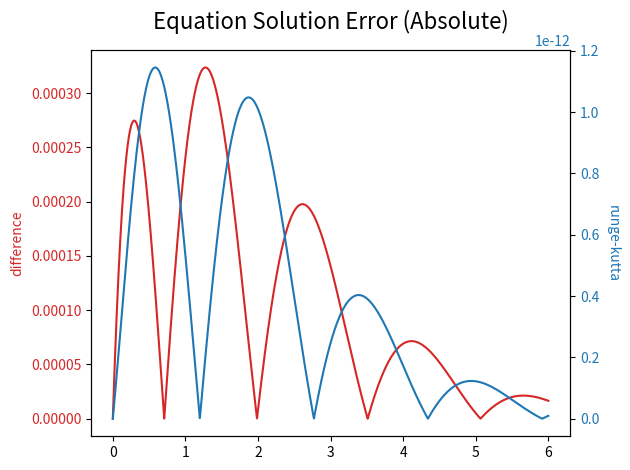

This figure's Python source:
# this file compares the accuracy
# and speed of using RK4 vs the code
# located at http://www.uprh.edu/rbaretti/IntegroDE13oct2014.htm
# for the example given

import matplotlib.pyplot as plot
from timeit import timeit
import numpy as np
import math
import sys


# analytic solution
def analytic(size, rep):
    result = []

    for k in range(rep):
        x = k * size
        result.append(
            math.exp(-x) / 2
            * math.sin(2 * x))

    return result


# python translation of difference.f95
def difference(size, rep):
    result = [0, size]
    phi_0 = 0
    phi_1 = size

    for _ in range(2, rep):
        prime = (phi_1 - phi_0) / size
        phi_2 = (2 * phi_1 - phi_0 + size ** 2
                 * (-2 * prime - 5 * phi_1))

        result.append(phi_2)
        phi_0 = phi_1
        phi_1 = phi_2

    return result


#  Equation: u' + 2u + 5∫_0^x u = H(x), u(0) = 0  #
#  Rewritten as second-order ODE:                 #
#    q'' + 2q' + 5q = H(x), q(0) = 0, q'(0) = 0   #
#  Further rewritten as two first-order ODEs:     #
#    y_1 = q  --→  y_1' = q' = y_2                #
#    y_2 = q'      y_2' = H(x) - 5q - 2q'         #
#                       = H(x) - 5y_1 - 2y_2      #
#    y_1(0) = 0, y_2(0) = 0                       #

def runge(h, rep):
    # b is a 1d array of size 2
    # representing [y_1, y_2]
    def f(a, b):
        res = -5 * b[0] - 2 * b[1]
        if a >= 0:
            res += 1
        return np.array([b[1], res])

    x = 0
    y = np.array([0.0, 0.0])
    result = [0]

    # runge() uses RK4 but with vectors
    for _ in range(1, rep):
        k_1 = h * f(x, y)
        k_2 = h * f(x + h / 2, y + k_1 / 2)
        k_3 = h * f(x + h / 2, y + k_2 / 2)
        k_4 = h * f(x + h, y + k_3)

        y += (k_1 + 2 * k_2 + 2 * k_3 + k_4) / 6
        result.append(y[1])
        x += h

    return result


if __name__ == '__main__':
    step = 0.002
    num = 3000

    if len(sys.argv) == 3:
        try:
            step = float(sys.argv[1])
            num = int(sys.argv[2])
        except ValueError:
            pass

    # get data from each function as
    # well as corresponding x-values
    x_list = [k * step for k in range(num)]
    a_arr = np.array(analytic(step, num))
    d_arr = np.array(difference(step, num))
    r_arr = np.array(runge(step, num))

    # determine the absolute
    # error of each function
    d_arr = [*map(abs, a_arr - d_arr)]
    r_arr = [*map(abs, a_arr - r_arr)]

    figure, axis_1 = plot.subplots()
    color = 'tab:red'
    axis_1.set_ylabel('difference', color=color,
                      labelpad=5)
    axis_1.tick_params(axis='y', labelcolor=color)
    axis_1.plot(x_list, d_arr, color=color)
    axis_1.set_title('Equation Solution Error (Absolute)',
                     fontsize=16, pad=15)

    axis_2 = axis_1.twinx()
    color = 'tab:blue'
    axis_2.set_ylabel('runge-kutta', color=color,
                      rotation=270, labelpad=15)
    axis_2.tick_params(axis='y', labelcolor=color)
    axis_2.plot(x_list, r_arr, color=color)

    figure.tight_layout()
    plot.show()

    print('Difference: ', timeit(
        lambda: difference(step, num), number=5))
    print('Runge-Kutta:', timeit(
        lambda: runge(step, num), number=5))
